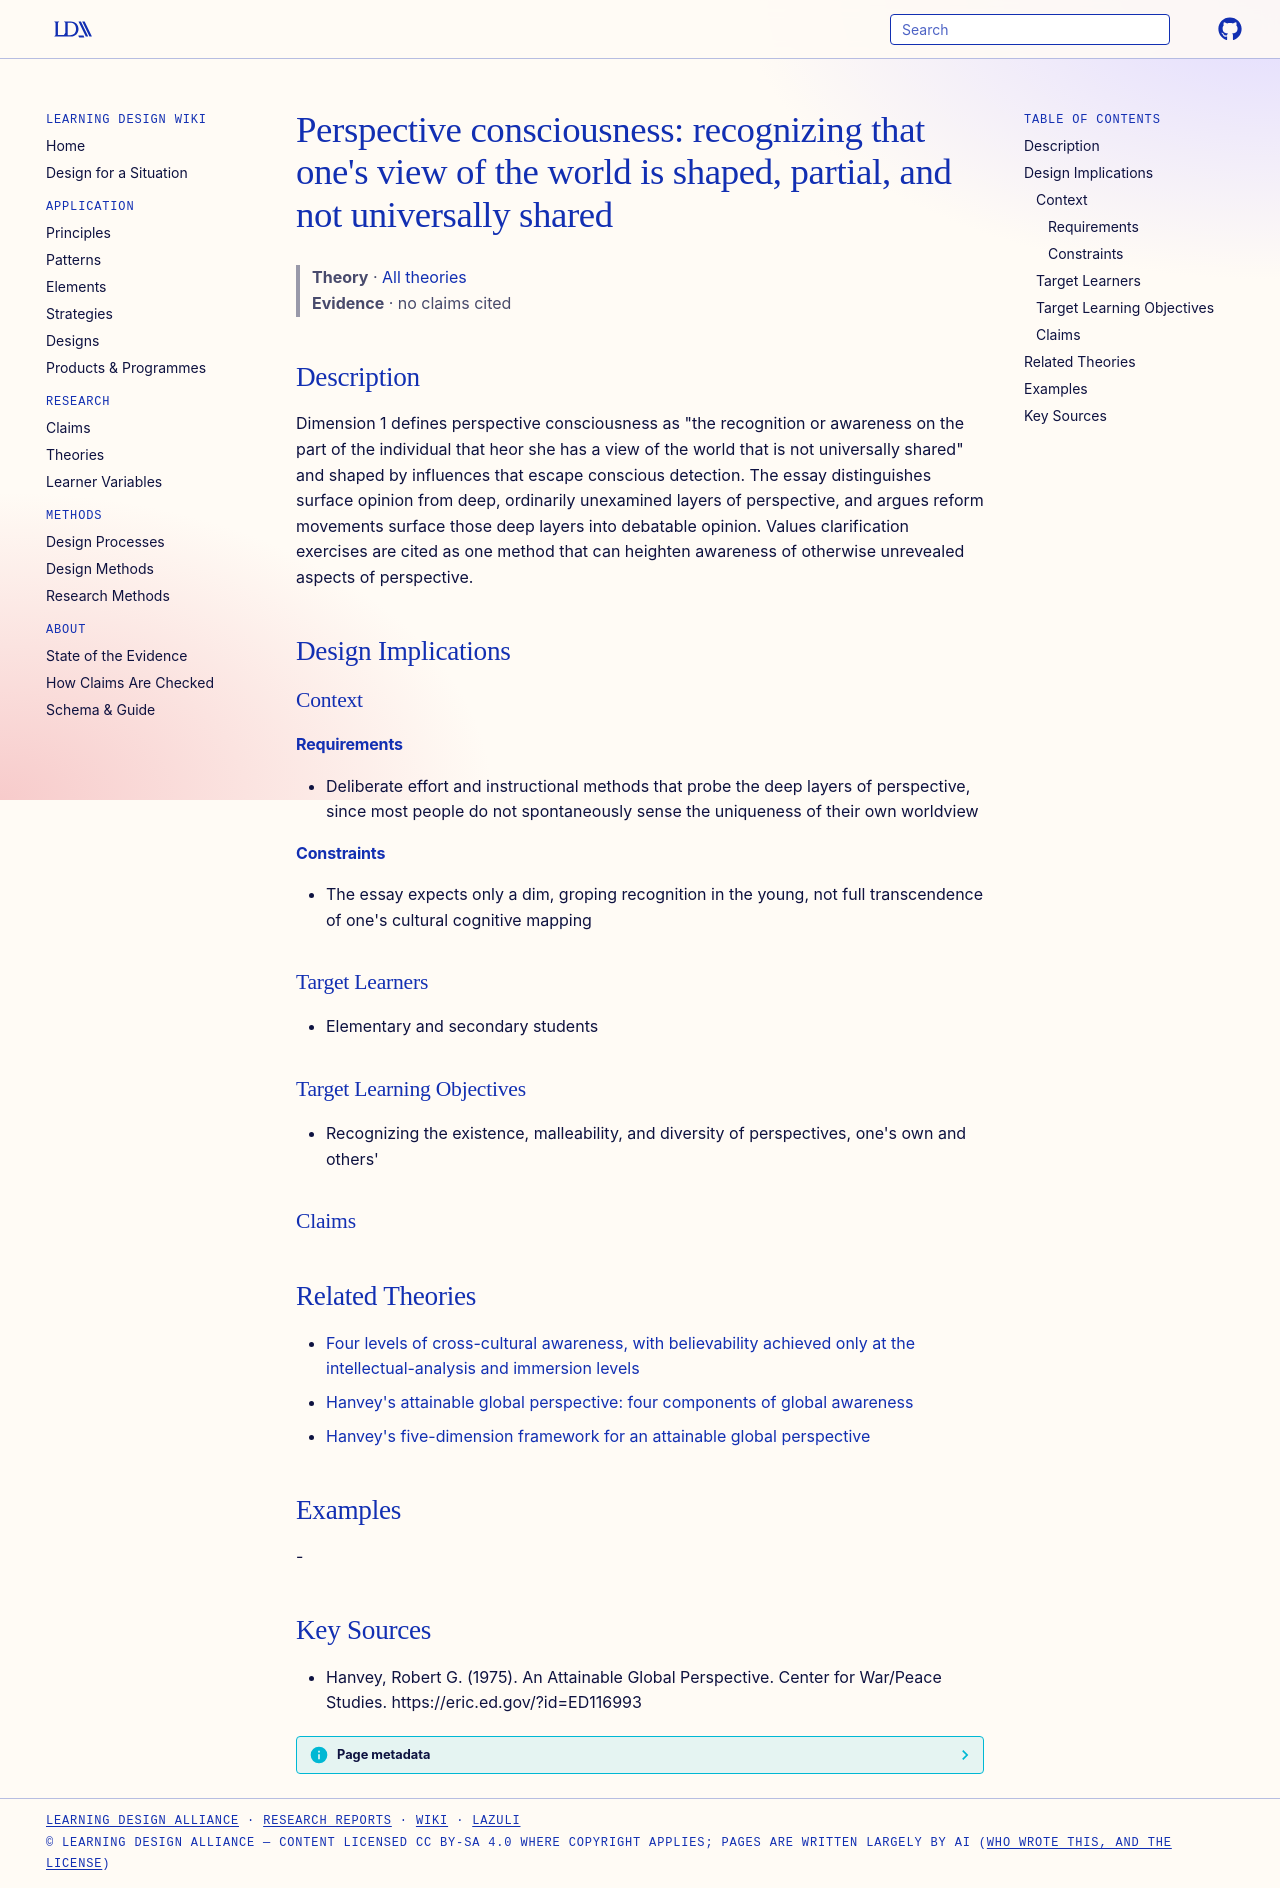

repository: Learning-Design-Alliance/learning-wiki · page: theories/perspective-consciousness-hanvey/index.html · generator: mkdocs

---
type: theory
title: "Perspective consciousness: recognizing that one's view of the world is shaped, partial, and not universally shared"
description: "Dimension 1 defines perspective consciousness as \"the recognition or awareness on the part of the individual that heor she has a view of the world that is not universally shared\" and shaped by influences that escape c..."
canonical: true
status: review
generated:
  by: claude/unspecified
  at: 2026-09-25
sources:
  - id: hanvey-1975
    resource: "https://eric.ed.gov/?id=ED116993"
    title: "Hanvey, Robert G. (1975). An Attainable Global Perspective. Center for War/Peace Studies. https://eric.ed.gov/?id=ED116993"
    author: Hanvey, Robert G
---

# Perspective consciousness: recognizing that one's view of the world is shaped, partial, and not universally shared

> **Theory** · [All theories](index.md)
> **Evidence** · no claims cited

## Description
Dimension 1 defines perspective consciousness as "the recognition or awareness on the part of the individual that heor she has a view of the world that is not universally shared" and shaped by influences that escape conscious detection. The essay distinguishes surface opinion from deep, ordinarily unexamined layers of perspective, and argues reform movements surface those deep layers into debatable opinion. Values clarification exercises are cited as one method that can heighten awareness of otherwise unrevealed aspects of perspective.

## Design Implications

### Context
#### Requirements
- Deliberate effort and instructional methods that probe the deep layers of perspective, since most people do not spontaneously sense the uniqueness of their own worldview
#### Constraints
- The essay expects only a dim, groping recognition in the young, not full transcendence of one's cultural cognitive mapping

### Target Learners
- Elementary and secondary students

### Target Learning Objectives
- Recognizing the existence, malleability, and diversity of perspectives, one's own and others'

### Claims


## Related Theories

- [Four levels of cross-cultural awareness, with believability achieved only at the intellectual-analysis and immersion levels](four-levels-cross-cultural-awareness.md)
- [Hanvey's attainable global perspective: four components of global awareness](hanvey-attainable-global-perspective.md)
- [Hanvey's five-dimension framework for an attainable global perspective](hanvey-five-dimensions-global-perspective.md)

## Examples
-

## Key Sources
- Hanvey, Robert G. (1975). An Attainable Global Perspective. Center for War/Peace Studies. https://eric.ed.gov/?id=ED116993
